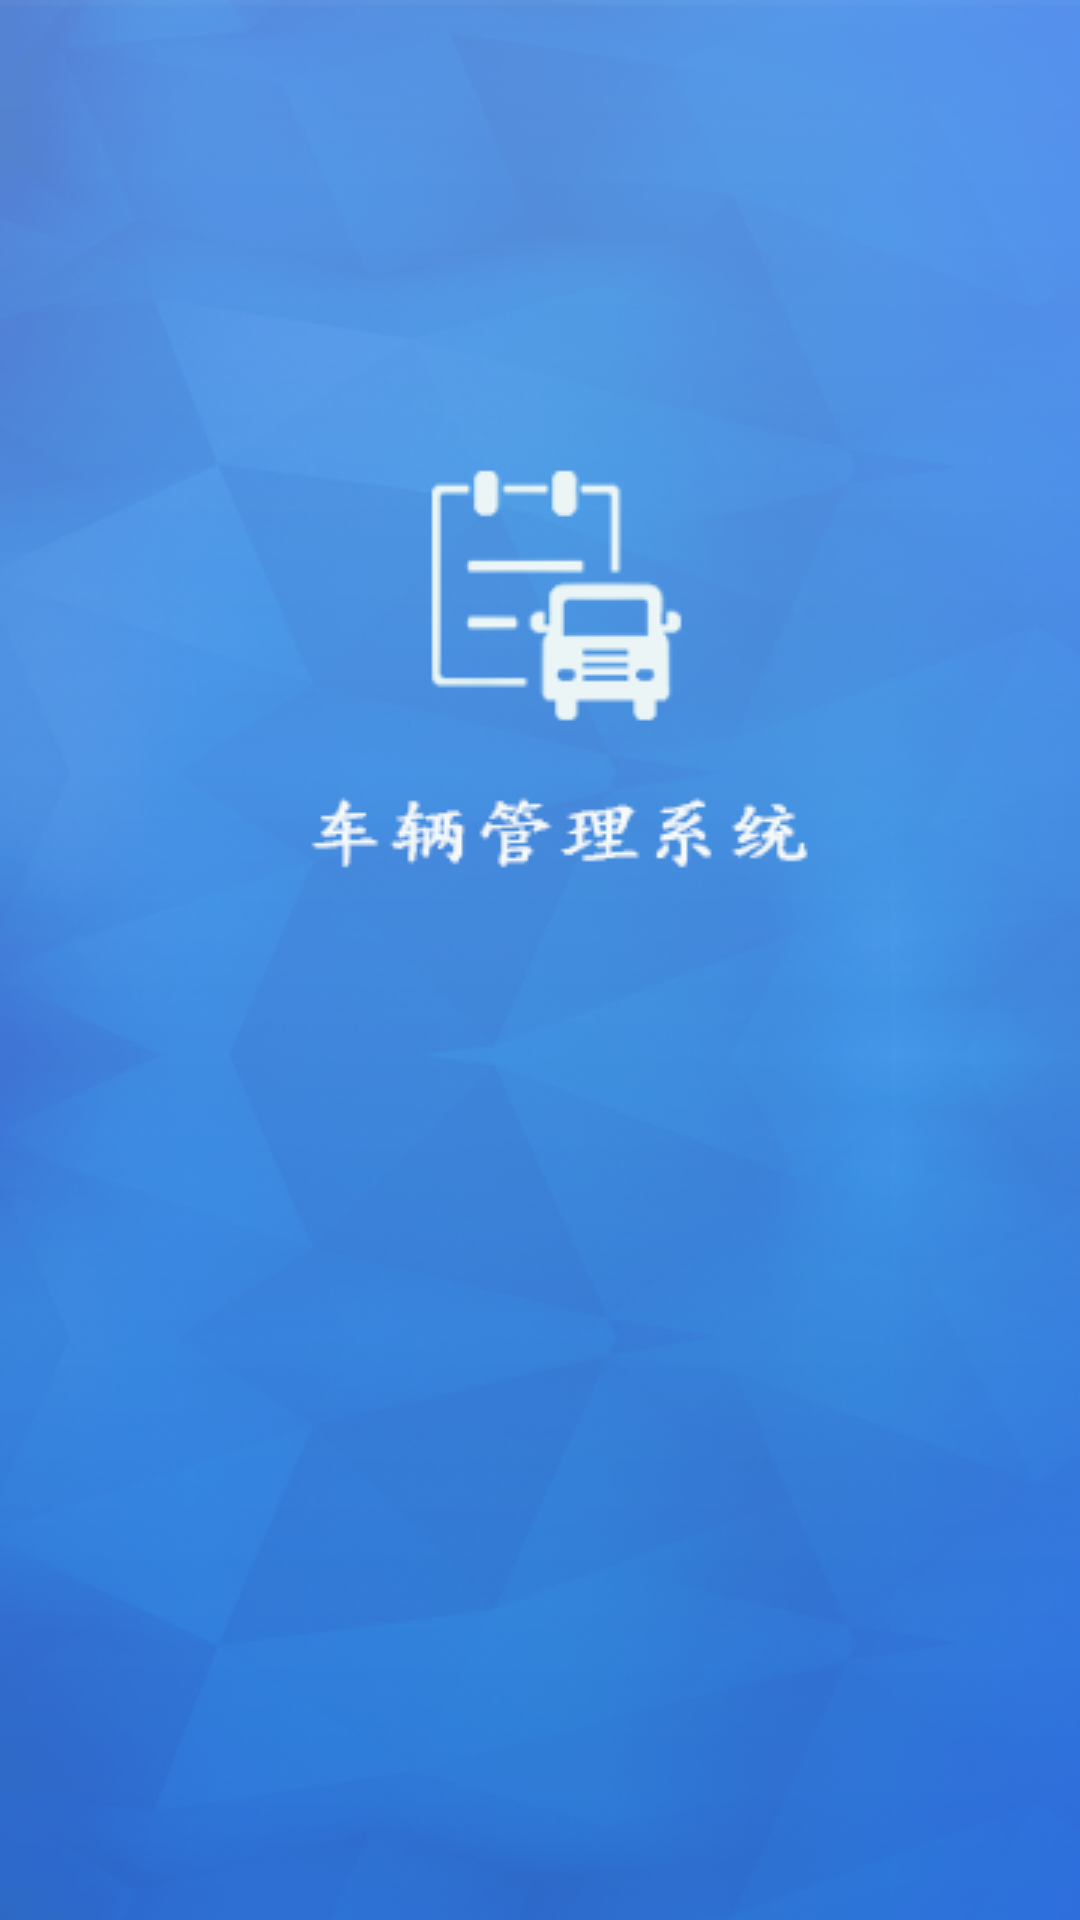

Here is an Android app screen rendered from its layout file. Give the layout XML and the strings, colors and styles it references.
<!-- AndroidManifest.xml: application theme AppTheme -->
<!-- res/layout/activity_splash.xml -->
<?xml version="1.0" encoding="utf-8"?>
<RelativeLayout xmlns:android="http://schemas.android.com/apk/res/android"
    android:layout_width="match_parent"
    android:layout_height="match_parent"
    android:background="@mipmap/waiting_bg"
    android:fitsSystemWindows="true"
    >

</RelativeLayout>
<!-- resources referenced by this layout -->
<resources>
  <!-- mipmap waiting_bg: png bitmap (mipmap-xhdpi, 147084 bytes) -->
  <style name="AppTheme" parent="Theme.AppCompat.Light.DarkActionBar">
          
          <item name="colorPrimary">@color/colorPrimary</item>
          <item name="colorPrimaryDark">@color/colorPrimaryDark</item>
          <item name="colorAccent">@color/colorAccent</item>
      </style>
  <color name="colorPrimary">#3F51B5</color>
  <color name="colorPrimaryDark">#303F9F</color>
  <color name="colorAccent">#FF4081</color>
</resources>
